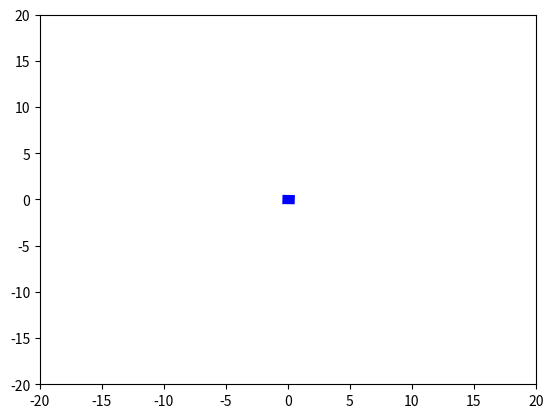

Python code for this plot:
import numpy as np
import matplotlib.pyplot as plt
from matplotlib.patches import Rectangle
from matplotlib.animation import FuncAnimation

# Constants
dt = 0.1  # time step

# Initial state
boat_position = np.array([0.0, 0.0])  # x, y position
boat_orientation = 0.0  # angle in radians

# Thrusters (position relative to the boat's center)
thruster_positions = [ # the rectangle is horizontal
    np.array([0.5, 0.5]), # front left
    np.array([-0.5, 0.5]), # back left
    np.array([0.5, -0.5]), # front right
    np.array([-0.5, -0.5]) # back right
]

# Thrust levels and angles (initially zero)
thrust_levels = [0.2, 0.0, 0.0, 0.0]
thrust_angles = [0.0, 0.0, 0.0, 0.0]

# Update function
def update(frame):
    global boat_position, boat_orientation
    
    # Calculate forces and torques
    net_force = np.array([0.0, 0.0])
    net_torque = 0.0
    
    for i in range(4):
        thrust = thrust_levels[i]
        angle = thrust_angles[i] + boat_orientation
        force = thrust * np.array([np.cos(angle), np.sin(angle)])
        net_force += force
        torque = np.cross(thruster_positions[i], force)
        net_torque += torque
    
    # Update position and orientation
    boat_position += net_force * dt
    boat_orientation += net_torque * dt
    
    # Update plot
    boat.set_xy(boat_position - 0.5)
    boat.angle = np.degrees(boat_orientation)
    
    return boat,

# Set up the plot
fig, ax = plt.subplots()
ax.set_xlim(-20, 20)
ax.set_ylim(-20, 20)

boat = Rectangle(boat_position - 0.5, 1, 1, angle=0.0, fc='blue')
ax.add_patch(boat)

# Animation
ani = FuncAnimation(fig, update, frames=range(100), blit=True, interval=100)
plt.show()
